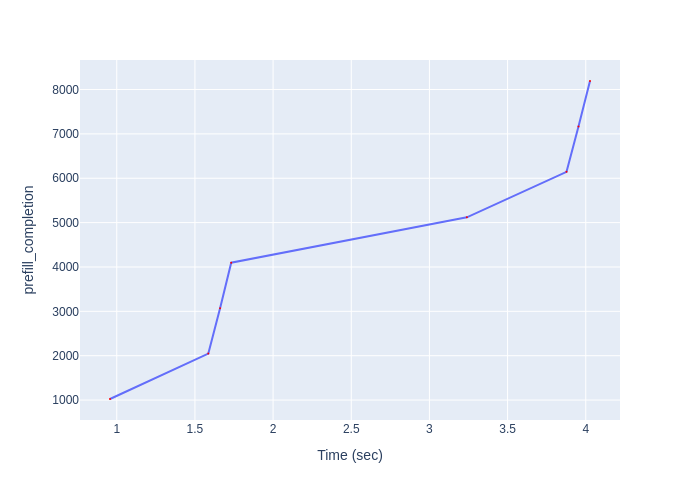

The table this chart was drawn from, first rows:
Time (sec), prefill_completion
0.9567, 1024
1.586, 2048
1.661, 3072
1.732, 4096
3.24, 5120
3.877, 6144
3.954, 7168
4.027, 8192
